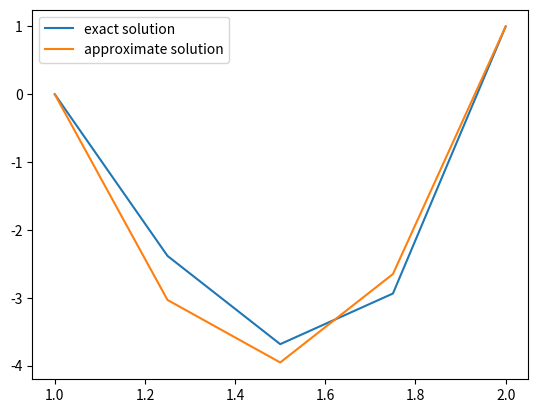

Here is the Python script that generated this plot:
# Source: https://ru.wikipedia.org/wiki/%D0%9C%D0%B5%D1%82%D0%BE%D0%B4_%D1%81%D1%82%D1%80%D0%B5%D0%BB%D1%8C%D0%B1%D1%8B

import math
import pylab
import numpy as np
import matplotlib.pyplot as plt

a, b = 1.0, 2.0
A, B = 0.0, 1.0
n = 4
h = (b - a) / n
D0, D1 = A + h, h
s = 15

y = [[A, D0], [0, D1]]

def p(x):
    return 1.0

def q(x):
    return 1.0 / x

def f(x):
    return s * x * x


def get_c1():
    global n
    return (B - y[0][n]) / y[1][n]


def get_solv_y_i(i): return y[0][i] + get_c1() * y[1][i]

x = np.arange(a, b + 0.0001, h)


def div(a, b):
    return a / b

def realf(x):
    return (x ** 2 - 1) * (3 * s * (x ** 2 - 4) + 8) / 24.0

for i in range(1, n):
    y[0].append(
        div(
            (h ** 2 * f(x[i]) - (1.0 - (h / 2) * p(x[i])) * y[0][i - 1] - (h ** 2 * q(x[i]) - 2) * y[0][i]),
            1 + h / 2 * p(x[i])
        )
    )
    y[1].append(
        div(
            -(1 - h / 2 * p(x[i])) * y[1][i - 1] - (h ** 2 * q(x[i]) - 2) * y[1][i],
            1 + h / 2 * p(x[i])
        )
    )
yy = np.array([get_solv_y_i(i) for i in range(n + 1)])
print('Error: {}'.format(np.max(np.abs(realf(x) - yy))))

plt.plot(x, realf(x), label="exact solution")
plt.plot(x, yy, label="approximate solution")
plt.legend(loc=2)
plt.show()
